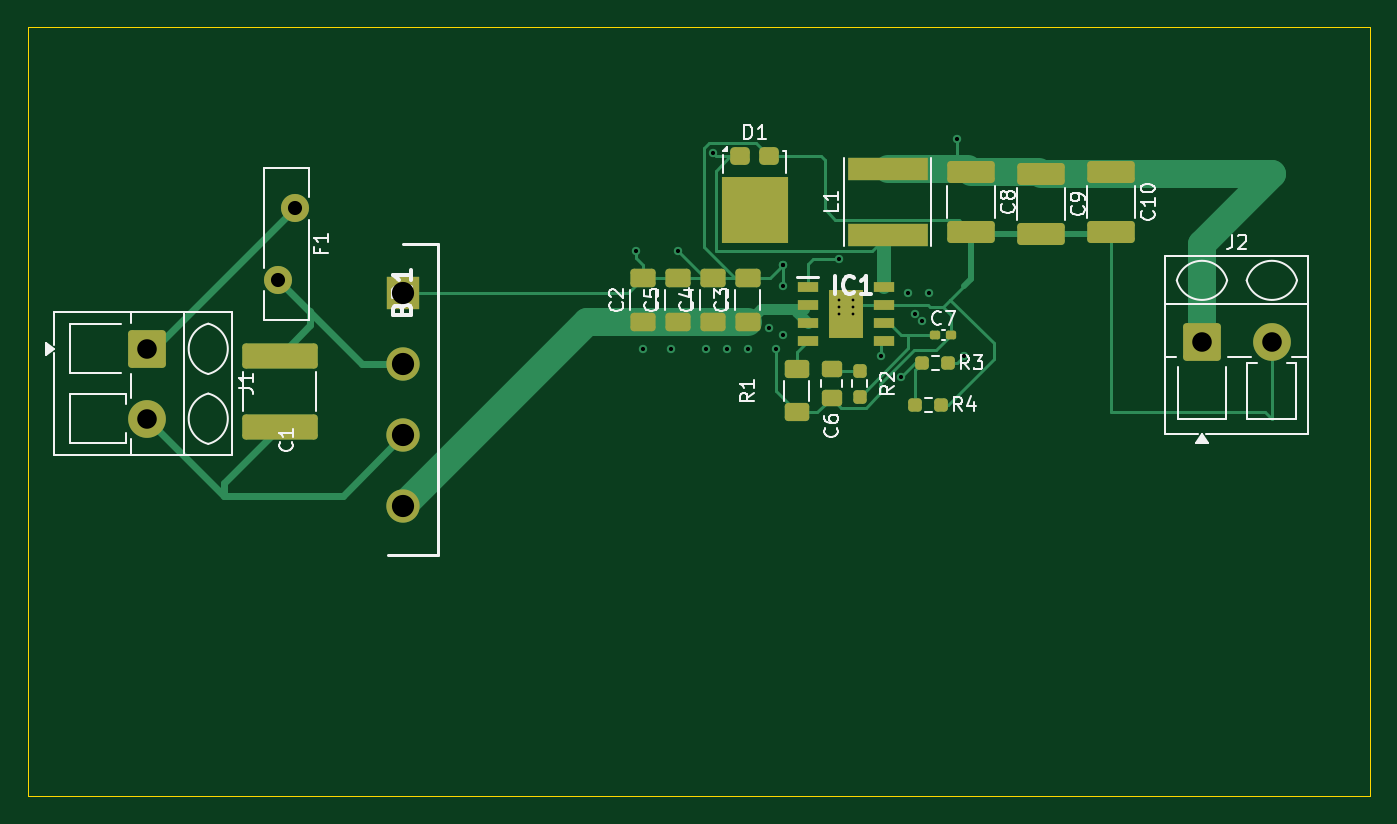
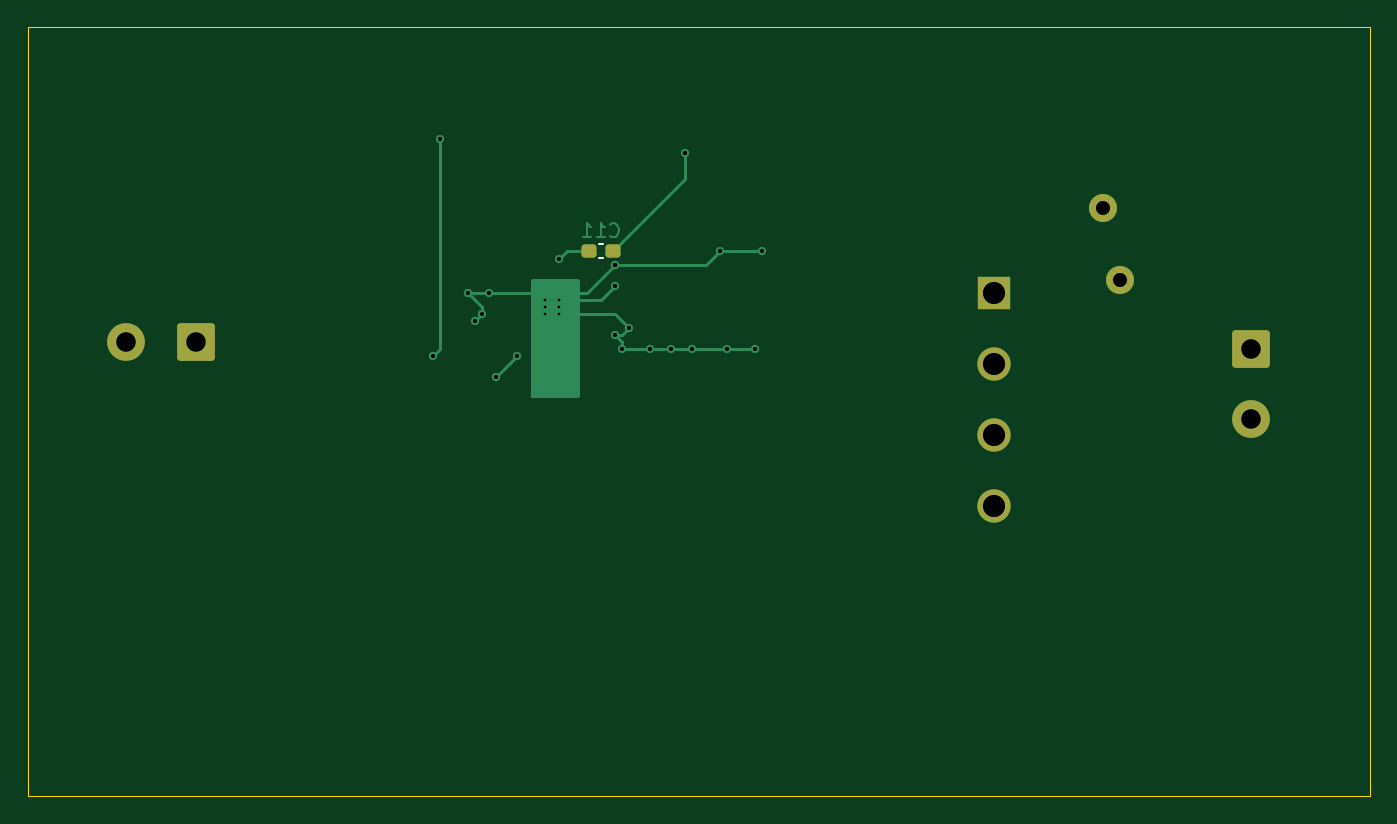
Circuit board: 11 layer files. Board 96.0 x 55.0 mm.
- bottom_copper: fiveV_2A_LPS-B_Cu.gbr (7659 bytes)
- bottom_mask: fiveV_2A_LPS-B_Mask.gbr (1911 bytes)
- paste: fiveV_2A_LPS-B_Paste.gbr (1217 bytes)
- bottom_silk: fiveV_2A_LPS-B_Silkscreen.gbr (621 bytes)
- outline: fiveV_2A_LPS-Edge_Cuts.gbr (635 bytes)
- top_copper: fiveV_2A_LPS-F_Cu.gbr (15445 bytes)
- top_mask: fiveV_2A_LPS-F_Mask.gbr (4459 bytes)
- paste: fiveV_2A_LPS-F_Paste.gbr (4050 bytes)
- top_silk: fiveV_2A_LPS-F_Silkscreen.gbr (32136 bytes)
- drill: fiveV_2A_LPS-NPTH-drl.gbr (479 bytes)
- drill: fiveV_2A_LPS-PTH-drl.gbr (1903 bytes)

=== bottom_copper: fiveV_2A_LPS-B_Cu.gbr (7659 bytes, source omitted) ===
=== bottom_mask: fiveV_2A_LPS-B_Mask.gbr (1911 bytes, source withheld) ===
=== paste: fiveV_2A_LPS-B_Paste.gbr (1217 bytes, source withheld) ===
=== bottom_silk: fiveV_2A_LPS-B_Silkscreen.gbr ===
%TF.GenerationSoftware,KiCad,Pcbnew,9.0.6*%
%TF.CreationDate,2025-11-14T16:09:11+05:30*%
%TF.ProjectId,fiveV_2A_LPS,66697665-565f-4324-915f-4c50532e6b69,rev?*%
%TF.SameCoordinates,Original*%
%TF.FileFunction,Legend,Bot*%
%TF.FilePolarity,Positive*%
%FSLAX46Y46*%
G04 Gerber Fmt 4.6, Leading zero omitted, Abs format (unit mm)*
G04 Created by KiCad (PCBNEW 9.0.6) date 2025-11-14 16:09:11*
%MOMM*%
%LPD*%
G01*
G04 APERTURE LIST*
%ADD10C,0.120000*%
G04 APERTURE END LIST*
D10*
%TO.C,C11*%
X220646267Y-97990000D02*
X220353733Y-97990000D01*
X220646267Y-99010000D02*
X220353733Y-99010000D01*
%TD*%
M02*

=== outline: fiveV_2A_LPS-Edge_Cuts.gbr ===
%TF.GenerationSoftware,KiCad,Pcbnew,9.0.6*%
%TF.CreationDate,2025-11-14T16:09:11+05:30*%
%TF.ProjectId,fiveV_2A_LPS,66697665-565f-4324-915f-4c50532e6b69,rev?*%
%TF.SameCoordinates,Original*%
%TF.FileFunction,Profile,NP*%
%FSLAX46Y46*%
G04 Gerber Fmt 4.6, Leading zero omitted, Abs format (unit mm)*
G04 Created by KiCad (PCBNEW 9.0.6) date 2025-11-14 16:09:11*
%MOMM*%
%LPD*%
G01*
G04 APERTURE LIST*
%TA.AperFunction,Profile*%
%ADD10C,0.050000*%
%TD*%
G04 APERTURE END LIST*
D10*
X165500000Y-82500000D02*
X261500000Y-82500000D01*
X261500000Y-137500000D01*
X165500000Y-137500000D01*
X165500000Y-82500000D01*
M02*

=== top_copper: fiveV_2A_LPS-F_Cu.gbr (15445 bytes, source omitted) ===
=== top_mask: fiveV_2A_LPS-F_Mask.gbr ===
%TF.GenerationSoftware,KiCad,Pcbnew,9.0.6*%
%TF.CreationDate,2025-11-14T16:09:11+05:30*%
%TF.ProjectId,fiveV_2A_LPS,66697665-565f-4324-915f-4c50532e6b69,rev?*%
%TF.SameCoordinates,Original*%
%TF.FileFunction,Soldermask,Top*%
%TF.FilePolarity,Negative*%
%FSLAX46Y46*%
G04 Gerber Fmt 4.6, Leading zero omitted, Abs format (unit mm)*
G04 Created by KiCad (PCBNEW 9.0.6) date 2025-11-14 16:09:11*
%MOMM*%
%LPD*%
G01*
G04 APERTURE LIST*
G04 Aperture macros list*
%AMRoundRect*
0 Rectangle with rounded corners*
0 $1 Rounding radius*
0 $2 $3 $4 $5 $6 $7 $8 $9 X,Y pos of 4 corners*
0 Add a 4 corners polygon primitive as box body*
4,1,4,$2,$3,$4,$5,$6,$7,$8,$9,$2,$3,0*
0 Add four circle primitives for the rounded corners*
1,1,$1+$1,$2,$3*
1,1,$1+$1,$4,$5*
1,1,$1+$1,$6,$7*
1,1,$1+$1,$8,$9*
0 Add four rect primitives between the rounded corners*
20,1,$1+$1,$2,$3,$4,$5,0*
20,1,$1+$1,$4,$5,$6,$7,0*
20,1,$1+$1,$6,$7,$8,$9,0*
20,1,$1+$1,$8,$9,$2,$3,0*%
G04 Aperture macros list end*
%ADD10RoundRect,0.250000X0.650000X-0.412500X0.650000X0.412500X-0.650000X0.412500X-0.650000X-0.412500X0*%
%ADD11RoundRect,0.237500X0.250000X0.237500X-0.250000X0.237500X-0.250000X-0.237500X0.250000X-0.237500X0*%
%ADD12RoundRect,0.250000X-0.625000X0.400000X-0.625000X-0.400000X0.625000X-0.400000X0.625000X0.400000X0*%
%ADD13RoundRect,0.250001X-1.099999X1.099999X-1.099999X-1.099999X1.099999X-1.099999X1.099999X1.099999X0*%
%ADD14C,2.700000*%
%ADD15RoundRect,0.317500X-0.382500X-0.317500X0.382500X-0.317500X0.382500X0.317500X-0.382500X0.317500X0*%
%ADD16R,4.800000X4.720000*%
%ADD17RoundRect,0.237500X0.237500X-0.250000X0.237500X0.250000X-0.237500X0.250000X-0.237500X-0.250000X0*%
%ADD18RoundRect,0.250001X-1.099999X-1.099999X1.099999X-1.099999X1.099999X1.099999X-1.099999X1.099999X0*%
%ADD19RoundRect,0.155000X-0.212500X-0.155000X0.212500X-0.155000X0.212500X0.155000X-0.212500X0.155000X0*%
%ADD20RoundRect,0.250000X-1.450000X0.537500X-1.450000X-0.537500X1.450000X-0.537500X1.450000X0.537500X0*%
%ADD21R,5.700000X1.600000*%
%ADD22RoundRect,0.250000X-0.475000X0.337500X-0.475000X-0.337500X0.475000X-0.337500X0.475000X0.337500X0*%
%ADD23R,1.522000X0.700000*%
%ADD24R,2.500000X3.500000*%
%ADD25RoundRect,0.250000X2.450000X-0.650000X2.450000X0.650000X-2.450000X0.650000X-2.450000X-0.650000X0*%
%ADD26C,2.010000*%
%ADD27R,2.385000X2.385000*%
%ADD28C,2.385000*%
%ADD29RoundRect,0.237500X-0.250000X-0.237500X0.250000X-0.237500X0.250000X0.237500X-0.250000X0.237500X0*%
G04 APERTURE END LIST*
D10*
%TO.C,C2*%
X209500000Y-103562500D03*
X209500000Y-100437500D03*
%TD*%
%TO.C,C3*%
X217000000Y-103562500D03*
X217000000Y-100437500D03*
%TD*%
D11*
%TO.C,R3*%
X231325000Y-106500000D03*
X229500000Y-106500000D03*
%TD*%
D12*
%TO.C,R1*%
X220500000Y-106950000D03*
X220500000Y-110050000D03*
%TD*%
D13*
%TO.C,J1*%
X174000000Y-105500000D03*
D14*
X174000000Y-110500000D03*
%TD*%
D15*
%TO.C,D1*%
X216460000Y-91735000D03*
X218540000Y-91735000D03*
D16*
X217500000Y-95540000D03*
%TD*%
D17*
%TO.C,R2*%
X225000000Y-108912500D03*
X225000000Y-107087500D03*
%TD*%
D18*
%TO.C,J2*%
X249500000Y-105000000D03*
D14*
X254500000Y-105000000D03*
%TD*%
D19*
%TO.C,C7*%
X230432500Y-104500000D03*
X231567500Y-104500000D03*
%TD*%
D10*
%TO.C,C5*%
X212000000Y-103562500D03*
X212000000Y-100437500D03*
%TD*%
D20*
%TO.C,C10*%
X243000000Y-92862500D03*
X243000000Y-97137500D03*
%TD*%
D21*
%TO.C,L1*%
X227000000Y-97350000D03*
X227000000Y-92650000D03*
%TD*%
D22*
%TO.C,C6*%
X223000000Y-106962500D03*
X223000000Y-109037500D03*
%TD*%
D23*
%TO.C,IC1*%
X221286000Y-101095000D03*
X221286000Y-102365000D03*
X221286000Y-103635000D03*
X221286000Y-104905000D03*
X226714000Y-104905000D03*
X226714000Y-103635000D03*
X226714000Y-102365000D03*
X226714000Y-101095000D03*
D24*
X224000000Y-103000000D03*
%TD*%
D25*
%TO.C,C1*%
X183500000Y-111100000D03*
X183500000Y-106000000D03*
%TD*%
D20*
%TO.C,C8*%
X233000000Y-92862500D03*
X233000000Y-97137500D03*
%TD*%
D10*
%TO.C,C4*%
X214500000Y-103562500D03*
X214500000Y-100437500D03*
%TD*%
D26*
%TO.C,F1*%
X184600000Y-95450000D03*
X183400000Y-100550000D03*
%TD*%
D27*
%TO.C,BR1*%
X192346000Y-101500000D03*
D28*
X192346000Y-106580000D03*
X192346000Y-111660000D03*
X192346000Y-116740000D03*
%TD*%
D29*
%TO.C,R4*%
X229000000Y-109510000D03*
X230825000Y-109510000D03*
%TD*%
D20*
%TO.C,C9*%
X238000000Y-93000000D03*
X238000000Y-97275000D03*
%TD*%
M02*

=== paste: fiveV_2A_LPS-F_Paste.gbr (4050 bytes, source withheld) ===
=== top_silk: fiveV_2A_LPS-F_Silkscreen.gbr (32136 bytes, source omitted) ===
=== drill: fiveV_2A_LPS-NPTH-drl.gbr ===
%TF.GenerationSoftware,KiCad,Pcbnew,9.0.6*%
%TF.CreationDate,2025-11-14T16:09:09+05:30*%
%TF.ProjectId,fiveV_2A_LPS,66697665-565f-4324-915f-4c50532e6b69,rev?*%
%TF.SameCoordinates,Original*%
%TF.FileFunction,NonPlated,1,2,NPTH*%
%TF.FilePolarity,Positive*%
%FSLAX46Y46*%
G04 Gerber Fmt 4.6, Leading zero omitted, Abs format (unit mm)*
G04 Created by KiCad (PCBNEW 9.0.6) date 2025-11-14 16:09:09*
%MOMM*%
%LPD*%
G01*
G04 APERTURE LIST*
G04 APERTURE END LIST*
M02*

=== drill: fiveV_2A_LPS-PTH-drl.gbr ===
%TF.GenerationSoftware,KiCad,Pcbnew,9.0.6*%
%TF.CreationDate,2025-11-14T16:09:09+05:30*%
%TF.ProjectId,fiveV_2A_LPS,66697665-565f-4324-915f-4c50532e6b69,rev?*%
%TF.SameCoordinates,Original*%
%TF.FileFunction,Plated,1,2,PTH,Drill*%
%TF.FilePolarity,Positive*%
%FSLAX46Y46*%
G04 Gerber Fmt 4.6, Leading zero omitted, Abs format (unit mm)*
G04 Created by KiCad (PCBNEW 9.0.6) date 2025-11-14 16:09:09*
%MOMM*%
%LPD*%
G01*
G04 APERTURE LIST*
%TA.AperFunction,ViaDrill*%
%ADD10C,0.200000*%
%TD*%
%TA.AperFunction,ViaDrill*%
%ADD11C,0.300000*%
%TD*%
%TA.AperFunction,ComponentDrill*%
%ADD12C,1.010000*%
%TD*%
%TA.AperFunction,ComponentDrill*%
%ADD13C,1.400000*%
%TD*%
%TA.AperFunction,ComponentDrill*%
%ADD14C,1.590000*%
%TD*%
G04 APERTURE END LIST*
D10*
X223500000Y-102000000D03*
X223500000Y-102500000D03*
X223500000Y-103000000D03*
X224500000Y-102000000D03*
X224500000Y-102500000D03*
X224500000Y-103000000D03*
D11*
X209000000Y-98500000D03*
X209500000Y-105500000D03*
X211500000Y-105500000D03*
X212000000Y-98500000D03*
X214000000Y-105500000D03*
X214500000Y-91500000D03*
X215500000Y-105500000D03*
X217000000Y-105500000D03*
X218500000Y-104000000D03*
X219000000Y-105500000D03*
X219500000Y-99500000D03*
X219500000Y-99500000D03*
X219500000Y-101000000D03*
X219500000Y-104500000D03*
X223500000Y-99066000D03*
X226500000Y-106000000D03*
X228000000Y-107500000D03*
X228500000Y-101500000D03*
X229000000Y-103000000D03*
X229500000Y-103500000D03*
X230000000Y-101500000D03*
X232000000Y-90500000D03*
X232500000Y-106000000D03*
D12*
%TO.C,F1*%
X183400000Y-100550000D03*
X184600000Y-95450000D03*
D13*
%TO.C,J1*%
X174000000Y-105500000D03*
X174000000Y-110500000D03*
%TO.C,J2*%
X249500000Y-105000000D03*
X254500000Y-105000000D03*
D14*
%TO.C,BR1*%
X192346000Y-101500000D03*
X192346000Y-106580000D03*
X192346000Y-111660000D03*
X192346000Y-116740000D03*
M02*

